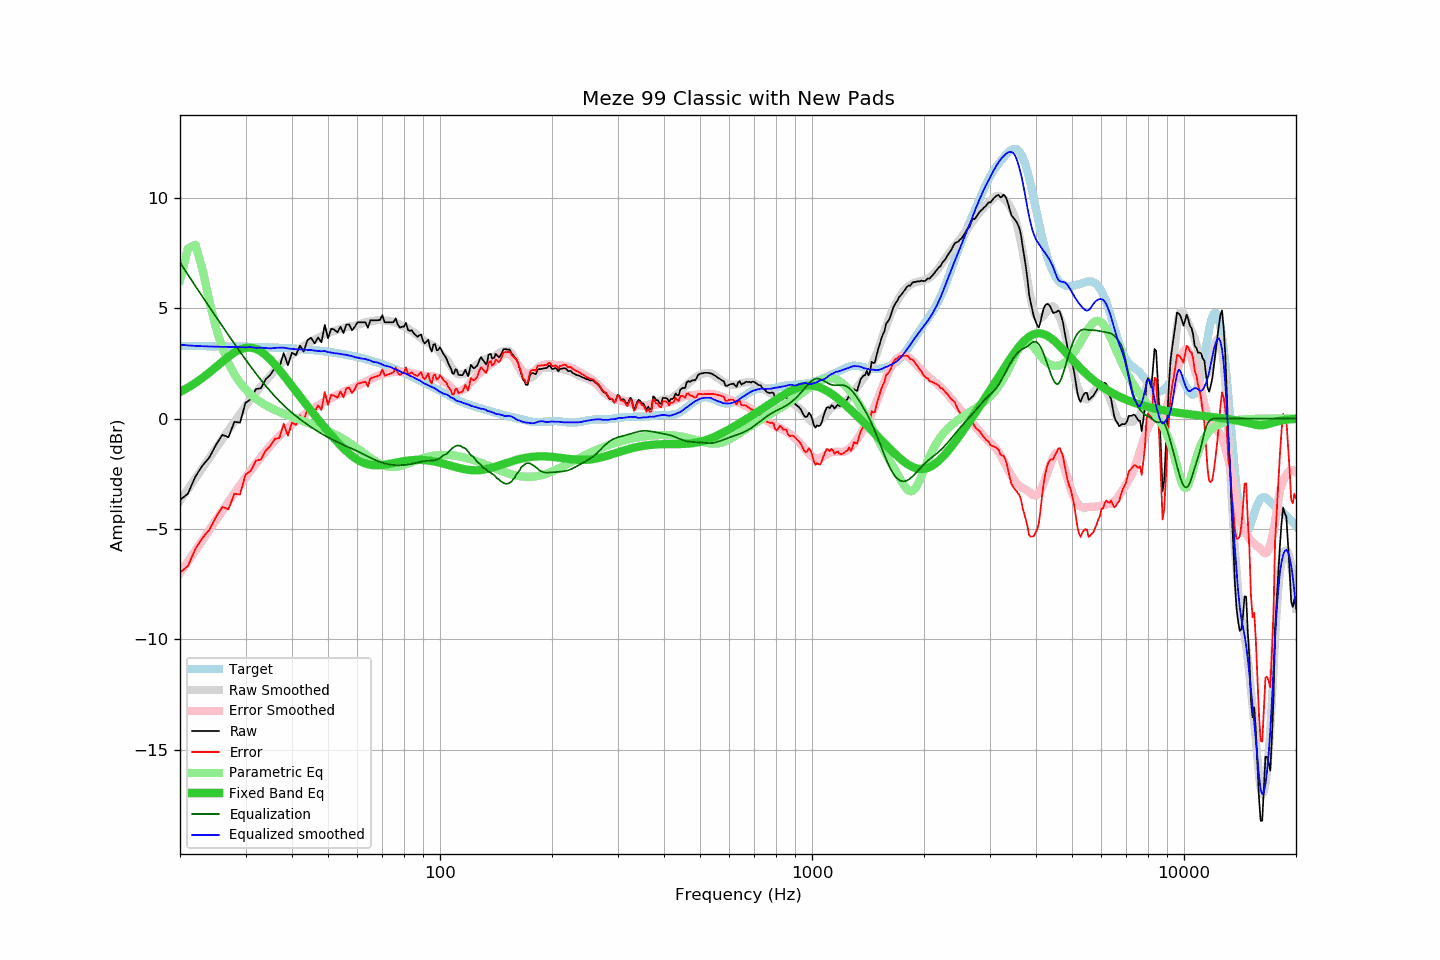

Values plotted in this chart, from the file beside it:
frequency, raw, error, smoothed, error_smoothed, equalization, parametric_eq, equalized_raw, equalized_smoothed, target
20, -3.69, -6.97, -3.72, -7.00, 7.07, 1.20, 3.38, 3.35, 3.28
21, -3.41, -6.69, -3.21, -6.48, 6.52, 1.40, 3.11, 3.31, 3.28
22, -2.63, -5.91, -2.71, -5.99, 6.00, 1.61, 3.37, 3.29, 3.28
23, -2.13, -5.41, -2.24, -5.51, 5.51, 1.84, 3.38, 3.27, 3.28
24, -1.76, -5.03, -1.78, -5.04, 5.05, 2.09, 3.29, 3.26, 3.28
25, -1.19, -4.46, -1.35, -4.60, 4.60, 2.34, 3.41, 3.26, 3.27
26, -0.74, -4.01, -0.93, -4.18, 4.18, 2.58, 3.44, 3.25, 3.27
27, -0.85, -4.11, -0.53, -3.77, 3.77, 2.80, 2.93, 3.24, 3.27
28, -0.15, -3.41, -0.15, -3.39, 3.39, 2.99, 3.24, 3.24, 3.26
29, -0.19, -3.45, 0.21, -3.02, 3.02, 3.13, 2.83, 3.23, 3.26
30, 0.71, -2.54, 0.55, -2.68, 2.68, 3.20, 3.39, 3.23, 3.25
31, 0.88, -2.37, 0.89, -2.35, 2.35, 3.21, 3.23, 3.23, 3.25
32, 1.33, -1.91, 1.16, -2.04, 2.04, 3.15, 3.37, 3.20, 3.24
33, 1.37, -1.86, 1.46, -1.75, 1.75, 3.04, 3.12, 3.21, 3.23
34, 1.78, -1.45, 1.71, -1.48, 1.48, 2.87, 3.26, 3.19, 3.23
35, 1.98, -1.24, 1.95, -1.23, 1.23, 2.67, 3.21, 3.18, 3.22
36, 2.29, -0.92, 2.20, -1.00, 1.00, 2.44, 3.29, 3.20, 3.21
37, 2.32, -0.88, 2.43, -0.79, 0.79, 2.20, 3.11, 3.21, 3.20
38, 2.96, -0.23, 2.61, -0.60, 0.60, 1.96, 3.56, 3.21, 3.19
39, 2.41, -0.77, 2.75, -0.42, 0.42, 1.71, 2.83, 3.17, 3.18
40, 2.98, -0.19, 2.90, -0.26, 0.26, 1.47, 3.24, 3.15, 3.17
41, 2.87, -0.29, 3.03, -0.11, 0.11, 1.23, 2.98, 3.14, 3.16
42, 3.30, 0.15, 3.15, 0.03, -0.03, 1.00, 3.27, 3.13, 3.15
43, 3.03, -0.11, 3.29, 0.15, -0.15, 0.78, 2.88, 3.13, 3.14
44, 3.55, 0.43, 3.38, 0.27, -0.27, 0.56, 3.28, 3.11, 3.12
45, 3.66, 0.55, 3.49, 0.39, -0.39, 0.36, 3.27, 3.11, 3.11
46, 3.40, 0.31, 3.57, 0.49, -0.49, 0.15, 2.91, 3.08, 3.09
47, 3.67, 0.59, 3.65, 0.59, -0.59, -0.04, 3.08, 3.06, 3.08
48, 3.45, 0.39, 3.73, 0.69, -0.69, -0.23, 2.77, 3.05, 3.06
49, 4.24, 1.20, 3.83, 0.77, -0.77, -0.41, 3.47, 3.06, 3.04
50, 3.64, 0.62, 3.86, 0.86, -0.86, -0.59, 2.79, 3.01, 3.02
51, 4.07, 1.07, 3.92, 0.93, -0.93, -0.75, 3.14, 2.99, 3.00
52, 4.02, 1.04, 3.96, 1.00, -1.00, -0.92, 3.02, 2.96, 2.98
53, 3.90, 0.94, 4.02, 1.07, -1.07, -1.07, 2.83, 2.95, 2.96
54, 4.16, 1.22, 4.06, 1.14, -1.14, -1.21, 3.03, 2.92, 2.94
55, 3.87, 0.96, 4.10, 1.20, -1.20, -1.35, 2.68, 2.90, 2.91
56, 4.26, 1.37, 4.14, 1.26, -1.26, -1.48, 3.00, 2.89, 2.89
57, 4.26, 1.40, 4.16, 1.31, -1.31, -1.59, 2.95, 2.85, 2.87
58, 3.99, 1.15, 4.20, 1.37, -1.37, -1.70, 2.62, 2.83, 2.84
59, 4.15, 1.34, 4.20, 1.42, -1.42, -1.79, 2.73, 2.78, 2.81
60, 4.36, 1.58, 4.25, 1.48, -1.48, -1.87, 2.88, 2.76, 2.78
61, 4.36, 1.61, 4.27, 1.55, -1.55, -1.94, 2.81, 2.73, 2.76
62, 4.36, 1.64, 4.32, 1.61, -1.61, -1.99, 2.75, 2.71, 2.73
63, 4.36, 1.67, 4.36, 1.67, -1.67, -2.04, 2.70, 2.69, 2.69
64, 4.11, 1.45, 4.38, 1.72, -1.72, -2.07, 2.39, 2.66, 2.66
65, 4.45, 1.82, 4.41, 1.78, -1.78, -2.10, 2.67, 2.63, 2.63
66, 4.45, 1.85, 4.40, 1.83, -1.83, -2.11, 2.62, 2.57, 2.60
67, 4.45, 1.89, 4.43, 1.88, -1.88, -2.12, 2.57, 2.55, 2.56
68, 4.45, 1.92, 4.46, 1.93, -1.93, -2.12, 2.53, 2.54, 2.53
69, 4.47, 1.98, 4.46, 1.97, -1.97, -2.12, 2.51, 2.49, 2.49
70, 4.68, 2.22, 4.45, 2.00, -2.00, -2.11, 2.68, 2.44, 2.46
71, 4.36, 1.94, 4.43, 2.03, -2.03, -2.09, 2.33, 2.40, 2.42
72, 4.36, 1.98, 4.43, 2.06, -2.06, -2.08, 2.30, 2.38, 2.38
73, 4.36, 2.01, 4.43, 2.08, -2.08, -2.06, 2.28, 2.35, 2.35
74, 4.36, 2.05, 4.41, 2.09, -2.09, -2.04, 2.27, 2.31, 2.31
75, 4.36, 2.09, 4.37, 2.11, -2.11, -2.02, 2.26, 2.26, 2.27
76, 4.54, 2.31, 4.34, 2.11, -2.11, -2.00, 2.43, 2.22, 2.23
77, 4.26, 2.07, 4.30, 2.12, -2.12, -1.98, 2.15, 2.19, 2.19
78, 4.12, 1.97, 4.25, 2.11, -2.11, -1.96, 2.01, 2.14, 2.15
79, 4.16, 2.05, 4.20, 2.11, -2.11, -1.95, 2.05, 2.09, 2.11
... 553 more rows
